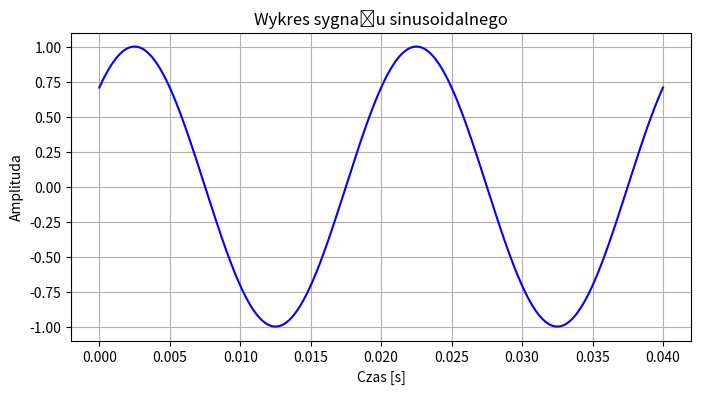

Source code (Python):
import numpy as np
import matplotlib.pyplot as plt

A = 1
omega = 100 * np.pi
T = 2 * np.pi / omega
f = 1 / T
psi = 1 / 4 * np.pi

t = np.linspace(0, 2 * T, 1000)

f_t = A * np.sin(omega * t + psi)

plt.figure(figsize=(8, 4))
plt.plot(t, f_t, label=f'sin({omega}t + {psi})', color='blue')
plt.xlabel('Czas [s]')
plt.ylabel('Amplituda')
plt.title('Wykres sygnału sinusoidalnego')
plt.grid(True)
plt.show()
